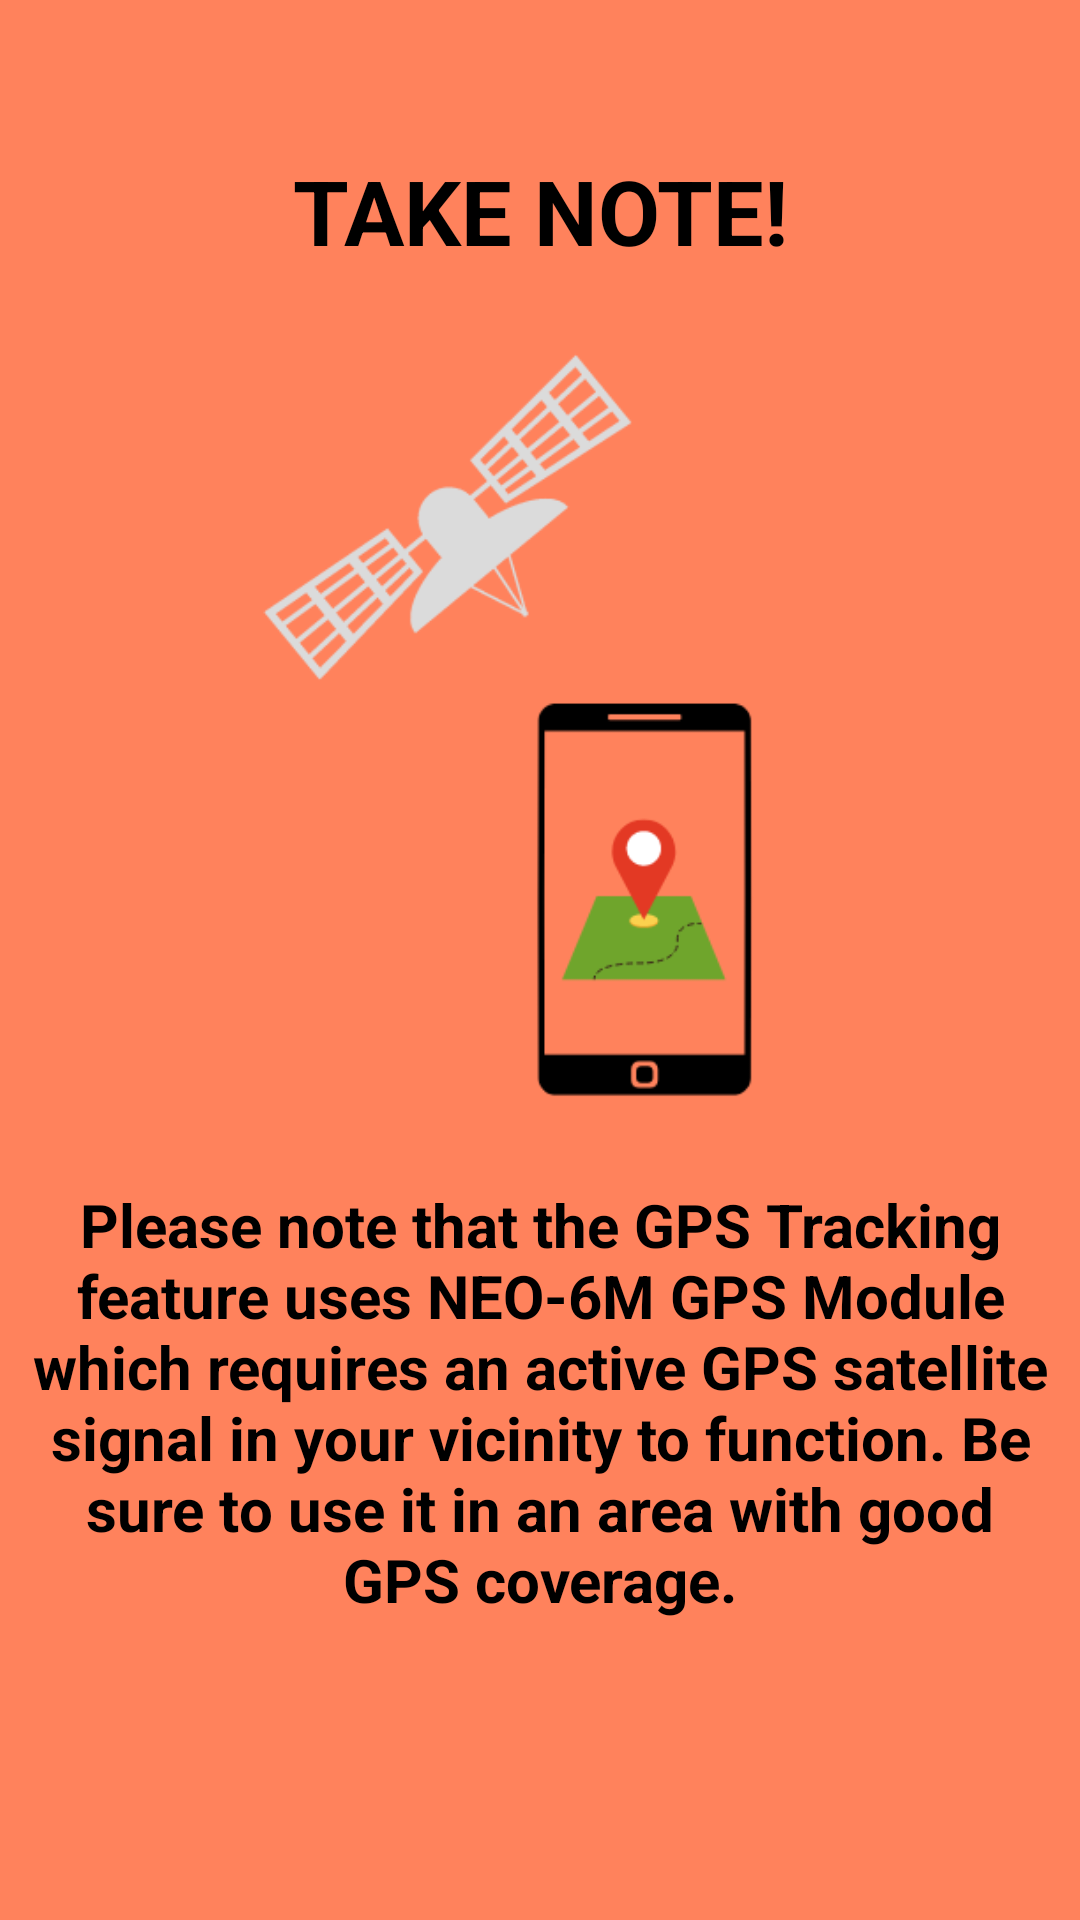

Android layout source for this screen:
<!-- AndroidManifest.xml: application theme Theme.PetFinder -->
<!-- res/layout/activity_on_boarding_6.xml -->
<?xml version="1.0" encoding="utf-8"?>
<androidx.constraintlayout.widget.ConstraintLayout xmlns:android="http://schemas.android.com/apk/res/android"
    android:layout_width="match_parent"
    android:layout_height="match_parent"
    xmlns:app="http://schemas.android.com/apk/res-auto"
    android:background="@color/onBoarding6">

    <TextView
        android:id="@+id/title"
        android:layout_width="match_parent"
        android:layout_height="wrap_content"
        android:text="TAKE NOTE!"
        android:textSize="30sp"
        android:textColor="@color/black"
        android:textAlignment="center"
        android:textStyle="bold"
        android:layout_marginTop="50dp"
        android:layout_marginStart="10dp"
        android:layout_marginEnd="10dp"
        android:layout_marginBottom="10dp"
        app:layout_constraintTop_toTopOf="parent"
        app:layout_constraintBottom_toTopOf="@id/display"
        app:layout_constraintStart_toStartOf="parent"
        app:layout_constraintEnd_toEndOf="parent"/>
    <ImageView
        android:id="@+id/display"
        android:layout_width="0dp"
        android:layout_height="0dp"
        android:src="@drawable/on_boarding6"
        app:layout_constraintTop_toBottomOf="@id/title"
        app:layout_constraintStart_toStartOf="parent"
        app:layout_constraintEnd_toEndOf="parent"
        android:layout_marginStart="10dp"
        android:layout_marginEnd="10dp"
        app:layout_constraintBottom_toTopOf="@id/caption"/>
    <TextView
        android:id="@+id/caption"
        android:layout_width="match_parent"
        android:layout_height="wrap_content"
        android:text="@string/onBoarding6"
        android:textSize="20sp"
        android:textColor="@color/black"
        android:textAlignment="center"
        android:textStyle="bold"
        android:layout_marginStart="10dp"
        android:layout_marginEnd="10dp"
        android:layout_marginBottom="100dp"
        app:layout_constraintTop_toBottomOf="@id/display"
        app:layout_constraintBottom_toBottomOf="parent"
        app:layout_constraintStart_toStartOf="parent"
        app:layout_constraintEnd_toEndOf="parent"/>



</androidx.constraintlayout.widget.ConstraintLayout>
<!-- resources referenced by this layout -->
<resources>
  <color name="black">#FF000000</color>
  <color name="onBoarding6">#FF825C</color>
  <!-- drawable on_boarding6: png bitmap (drawable, 15258 bytes) -->
  <string name="onBoarding6">Please note that the GPS Tracking feature uses NEO-6M GPS Module which requires an active GPS satellite signal in your vicinity to function. Be sure to use it in an area with good GPS coverage.</string>
  <style name="Theme.PetFinder" parent="Theme.MaterialComponents.DayNight.NoActionBar">
          
          <item name="colorPrimary">@color/purple_500</item>
          <item name="colorPrimaryVariant">@color/purple_700</item>
          <item name="colorOnPrimary">@color/white</item>
          
          <item name="colorSecondary">@color/teal_200</item>
          <item name="colorSecondaryVariant">@color/teal_700</item>
          <item name="colorOnSecondary">@color/black</item>
          
          <item name="android:statusBarColor">?attr/colorPrimaryVariant</item>
          
      </style>
  <color name="purple_500">#FF6200EE</color>
  <color name="purple_700">#FF3700B3</color>
  <color name="white">#FFFFFFFF</color>
  <color name="teal_200">#FF03DAC5</color>
  <color name="teal_700">#FF018786</color>
</resources>
